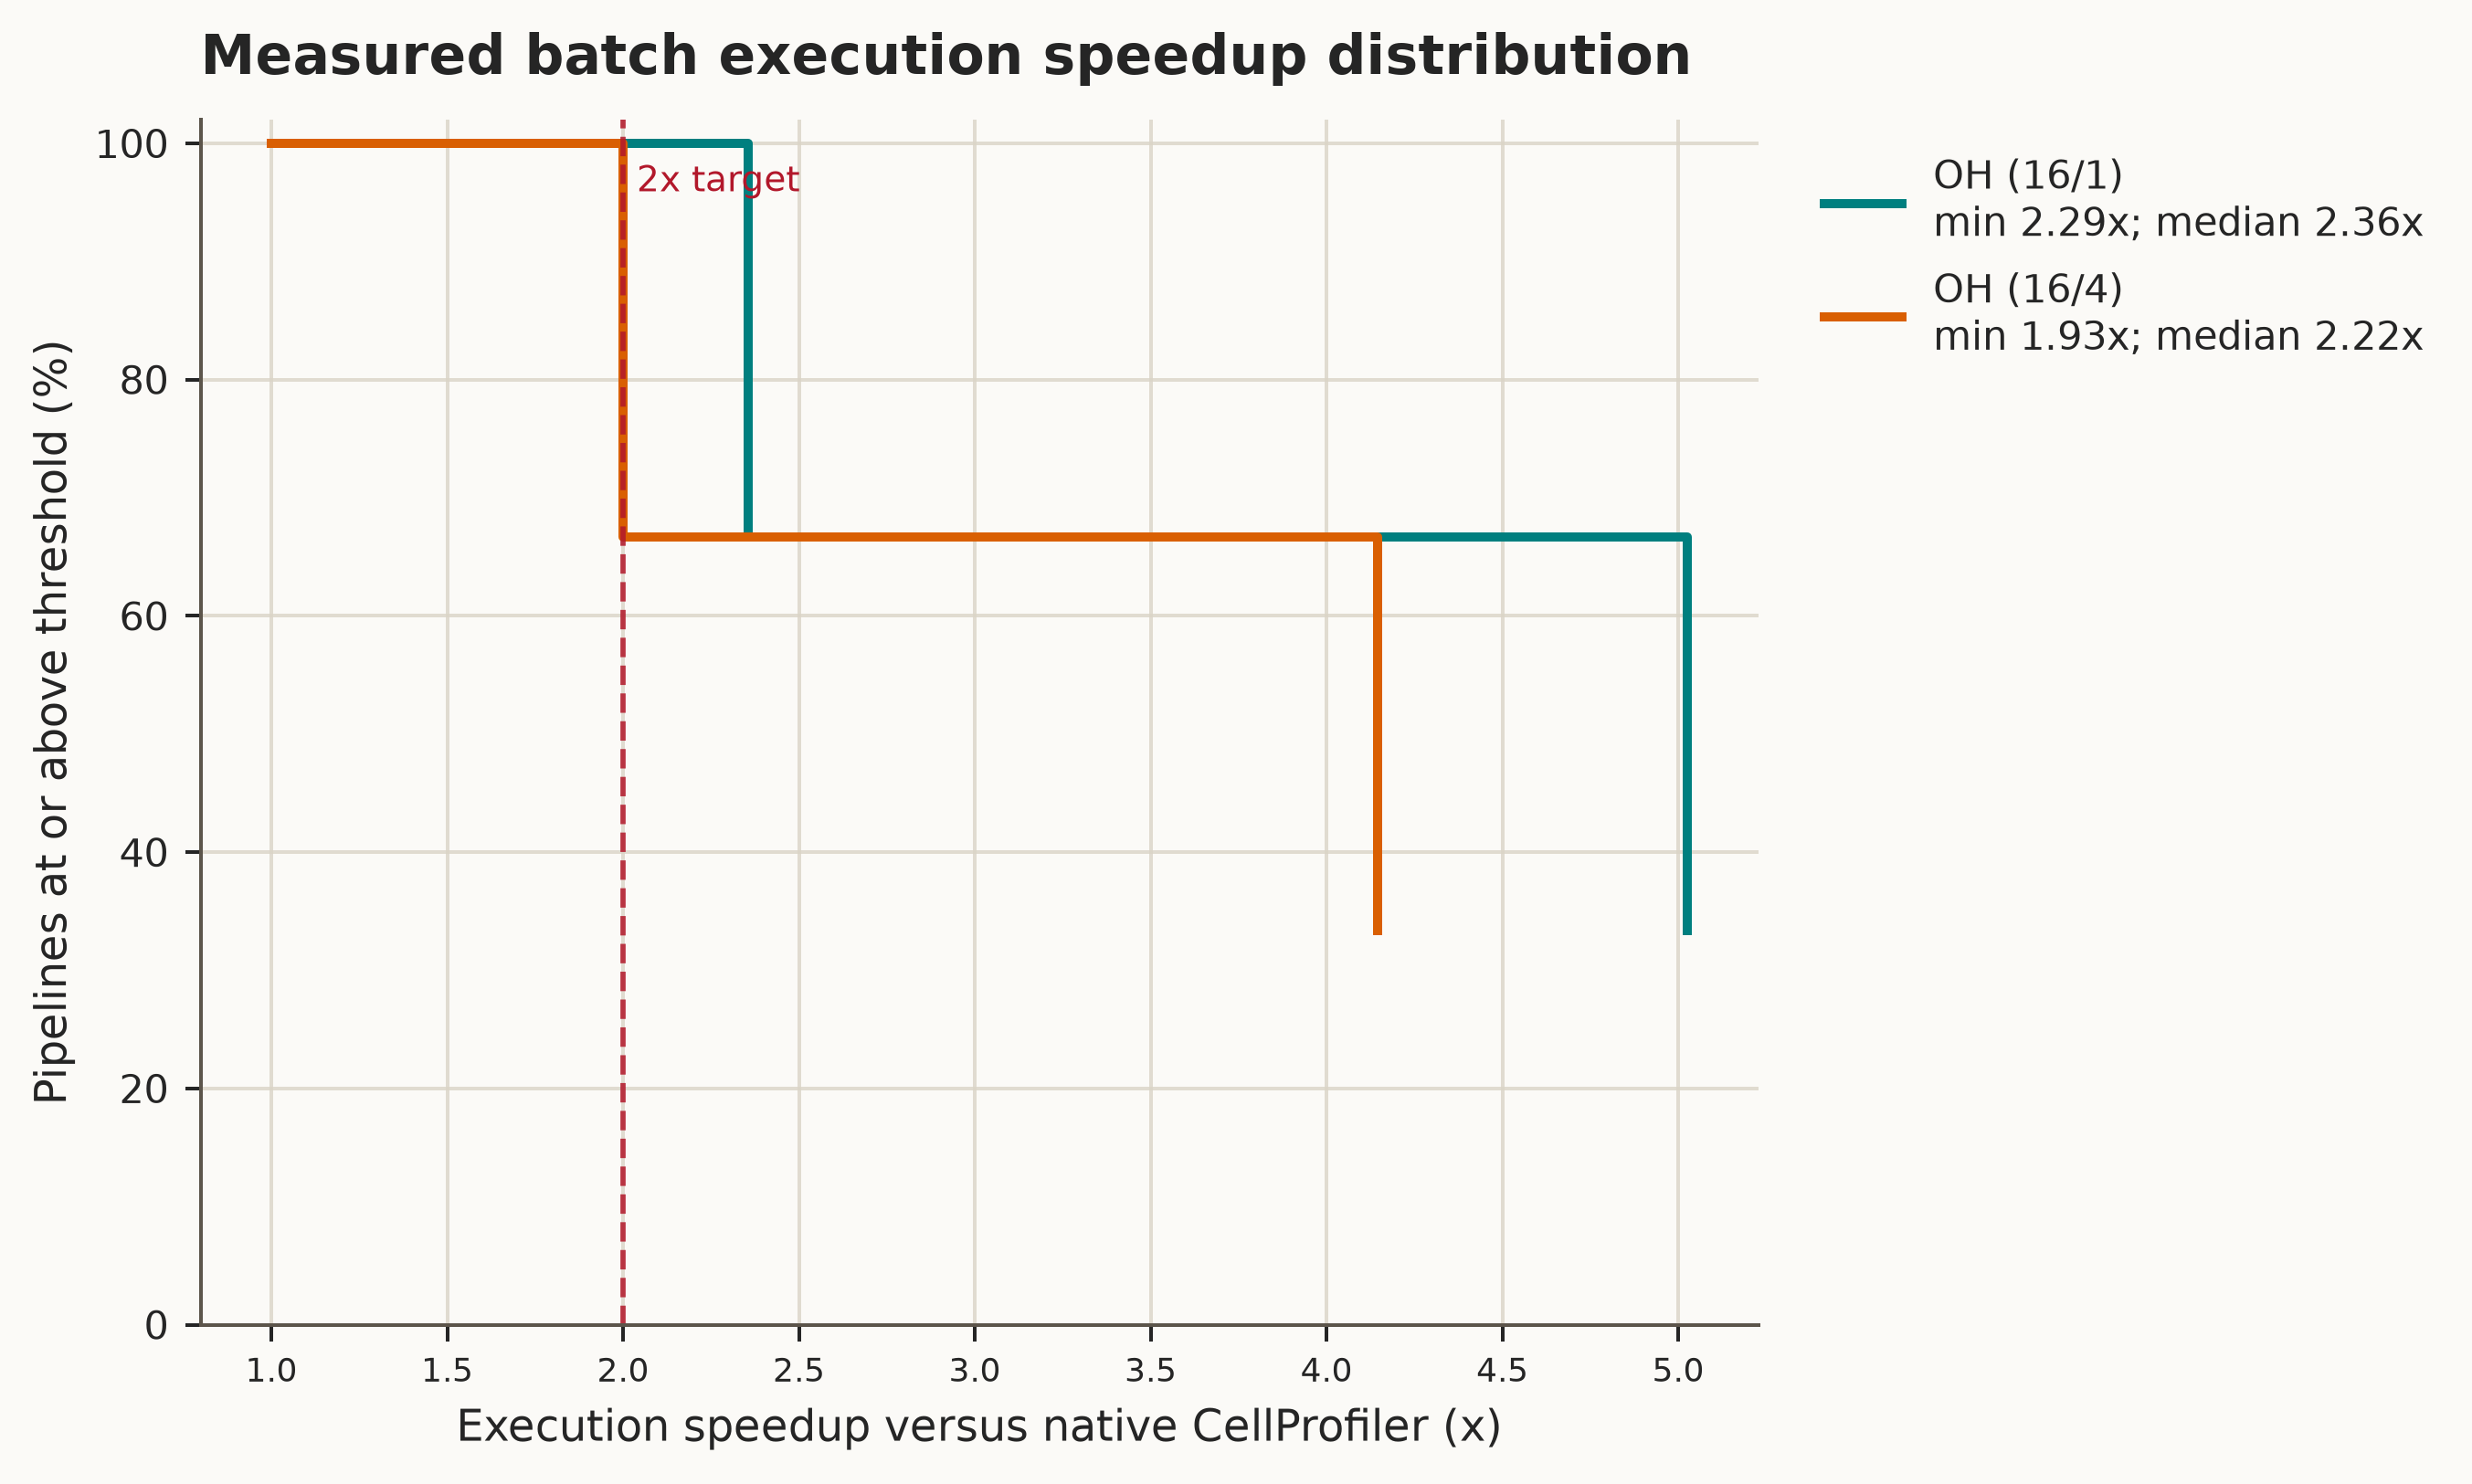

Source data for this figure (header and first rows):
label, speedup_threshold, percent_at_or_above, count_at_or_above, sample_count
OH (16/1), 1.0, 100.0, 3, 3
OH (16/1), 2.0, 100.0, 3, 3
OH (16/1), 2.293, 100.0, 3, 3
OH (16/1), 2.357, 66.67, 2, 3
OH (16/1), 5.027, 33.33, 1, 3
OH (16/4), 1.0, 100.0, 3, 3
OH (16/4), 1.935, 100.0, 3, 3
OH (16/4), 2.0, 66.67, 2, 3
OH (16/4), 2.22, 66.67, 2, 3
OH (16/4), 4.145, 33.33, 1, 3
